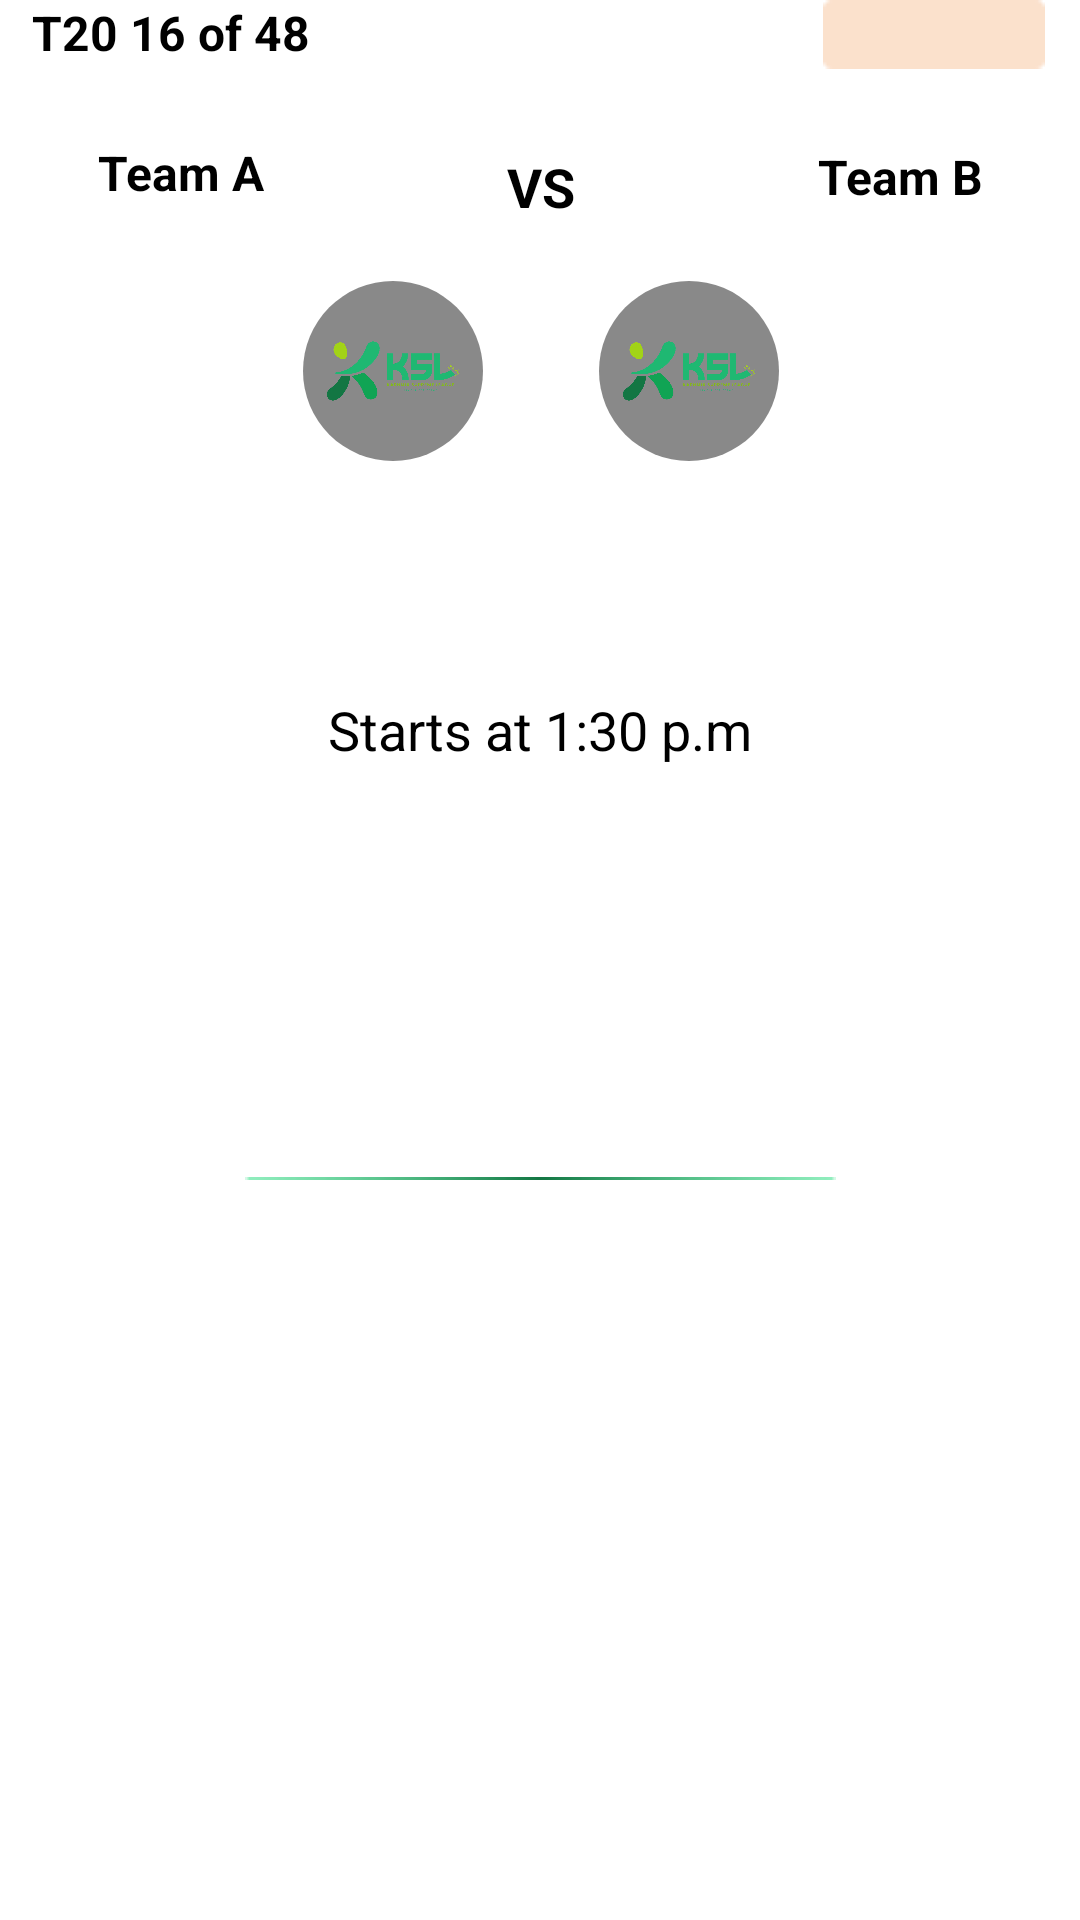

Reconstruct the res/layout file that produces this screen, plus the resources it refers to.
<!-- AndroidManifest.xml: application theme Theme.MyApp -->
<!-- res/layout/match_item.xml -->
<?xml version="1.0" encoding="utf-8"?>
<androidx.constraintlayout.widget.ConstraintLayout xmlns:android="http://schemas.android.com/apk/res/android"
    xmlns:app="http://schemas.android.com/apk/res-auto"
    android:layout_width="match_parent"
    android:layout_height="180dp"
    android:layout_margin="8dp">

    <TextView
        android:id="@+id/t20MatchesTextView"
        android:layout_width="wrap_content"
        android:layout_height="wrap_content"
        android:layout_marginStart="20dp"
        android:layout_marginEnd="7dp"
        android:layout_marginBottom="25dp"
        android:text="T20 16 of 48"
        android:textColor="#000000"
        android:textSize="16sp"
        android:textStyle="bold"
        app:layout_constraintBottom_toTopOf="@+id/teamATextView"
        app:layout_constraintEnd_toStartOf="@+id/teamAImageView"
        app:layout_constraintStart_toStartOf="parent"
        app:layout_constraintTop_toTopOf="parent" />

    
    <ImageView
        android:id="@+id/tomorrowImageView"
        android:layout_width="wrap_content"
        android:layout_height="wrap_content"
        android:layout_marginStart="91dp"
        android:layout_marginEnd="20dp"
        android:src="@drawable/tomorrow"
        app:layout_constraintEnd_toEndOf="parent"
        app:layout_constraintStart_toEndOf="@+id/vsTextViewBottom"
        app:layout_constraintTop_toTopOf="parent" />

    <TextView
        android:id="@+id/teamATextView"
        android:layout_width="wrap_content"
        android:layout_height="wrap_content"
        android:layout_marginStart="60dp"
        android:layout_marginTop="25dp"
        android:layout_marginEnd="8dp"
        android:text="Team A"
        android:textColor="#000000"
        android:textSize="16sp"
        android:textStyle="bold"
        app:layout_constraintEnd_toStartOf="@+id/teamAImageView"
        app:layout_constraintStart_toStartOf="parent"
        app:layout_constraintTop_toBottomOf="@id/t20MatchesTextView" />

    <ImageView
        android:id="@+id/teamAImageView"
        android:layout_width="60dp"
        android:layout_height="60dp"
        android:layout_marginStart="5dp"
        android:layout_marginTop="30dp"
        android:layout_marginBottom="14dp"
        android:background="@drawable/rounded_background"
        android:padding="8dp"
        android:src="@drawable/mainscreenksltoplogo"
        app:layout_constraintBottom_toTopOf="@+id/timetextView"
        app:layout_constraintEnd_toStartOf="@+id/vsTextViewBottom"
        app:layout_constraintStart_toEndOf="@id/teamATextView"
        app:layout_constraintTop_toTopOf="parent" />

    <TextView
        android:id="@+id/vsTextViewBottom"
        android:layout_width="wrap_content"
        android:layout_height="wrap_content"
        android:layout_marginStart="8dp"
        android:layout_marginTop="50dp"
        android:layout_marginEnd="8dp"
        android:text="VS"
        android:textColor="#000000"
        android:textSize="18sp"
        android:textStyle="bold"
        app:layout_constraintEnd_toStartOf="@+id/teamBImageView"
        app:layout_constraintStart_toEndOf="@id/teamAImageView"
        app:layout_constraintTop_toTopOf="parent" />

    <ImageView
        android:id="@+id/teamBImageView"
        android:layout_width="60dp"
        android:layout_height="60dp"
        android:layout_marginTop="30dp"
        android:layout_marginEnd="5dp"
        android:layout_marginBottom="14dp"
        android:background="@drawable/rounded_background"
        android:padding="8dp"
        android:src="@drawable/mainscreenksltoplogo"
        app:layout_constraintBottom_toTopOf="@+id/timetextView"
        app:layout_constraintEnd_toStartOf="@+id/teamBTextView"
        app:layout_constraintStart_toEndOf="@+id/vsTextViewBottom"
        app:layout_constraintTop_toTopOf="parent" />

    <TextView
        android:id="@+id/teamBTextView"
        android:layout_width="wrap_content"
        android:layout_height="wrap_content"
        android:layout_marginStart="8dp"
        android:layout_marginTop="25dp"
        android:layout_marginEnd="60dp"
        android:text="Team B"
        android:textColor="#000000"
        android:textSize="16sp"
        android:textStyle="bold"
        app:layout_constraintEnd_toEndOf="parent"
        app:layout_constraintStart_toEndOf="@id/teamBImageView"
        app:layout_constraintTop_toBottomOf="@+id/tomorrowImageView" />

    <TextView
        android:id="@+id/timetextView"
        android:layout_width="wrap_content"
        android:layout_height="wrap_content"
        android:layout_marginTop="30dp"
        android:text="Starts at 1:30 p.m"
        android:textColor="#000000"
        android:textSize="18sp"
        app:layout_constraintBottom_toTopOf="@+id/lineImageView"
        app:layout_constraintEnd_toEndOf="parent"
        app:layout_constraintStart_toStartOf="parent"
        app:layout_constraintTop_toBottomOf="@+id/vsTextViewBottom" />

    <ImageView
        android:id="@+id/lineImageView"
        android:layout_width="wrap_content"
        android:layout_height="wrap_content"
        android:layout_marginTop="10dp"
        android:layout_marginBottom="120dp"
        android:src="@drawable/line"
        app:layout_constraintBottom_toBottomOf="parent"
        app:layout_constraintEnd_toEndOf="parent"
        app:layout_constraintStart_toStartOf="parent"
        app:layout_constraintTop_toBottomOf="@id/timetextView"
        app:layout_constraintVertical_bias="0.5" />

</androidx.constraintlayout.widget.ConstraintLayout>
<!-- resources referenced by this layout -->
<resources>
  <!-- drawable line: png bitmap (drawable, 421 bytes) -->
  <!-- drawable mainscreenksltoplogo: png bitmap (drawable, 298273 bytes) -->
  <!-- drawable rounded_background (drawable) -->
  <shape xmlns:android="http://schemas.android.com/apk/res/android">
      <solid android:color="@color/grey" /> 
      <corners android:radius="30dp" />  
  </shape>
  <!-- drawable tomorrow: png bitmap (drawable, 274 bytes) -->
  <style name="Theme.MyApp" parent="Theme.MaterialComponents.Light">
          
          <item name="colorPrimary">@color/white</item>
          <item name="colorPrimaryVariant">@color/purple_700</item>
          <item name="colorOnPrimary">@color/white</item>
          <item name="colorSecondary">@color/teal_200</item>
          <item name="colorSecondaryVariant">@color/teal_700</item>
          <item name="colorOnSecondary">@color/unselect</item>
      </style>
  <color name="grey">#898989</color>
  <color name="white">#FFFFFFFF</color>
  <color name="purple_700">#FF3700B3</color>
  <color name="teal_200">#FF03DAC5</color>
  <color name="teal_700">#FF018786</color>
  <color name="unselect">#446B81</color>
</resources>
